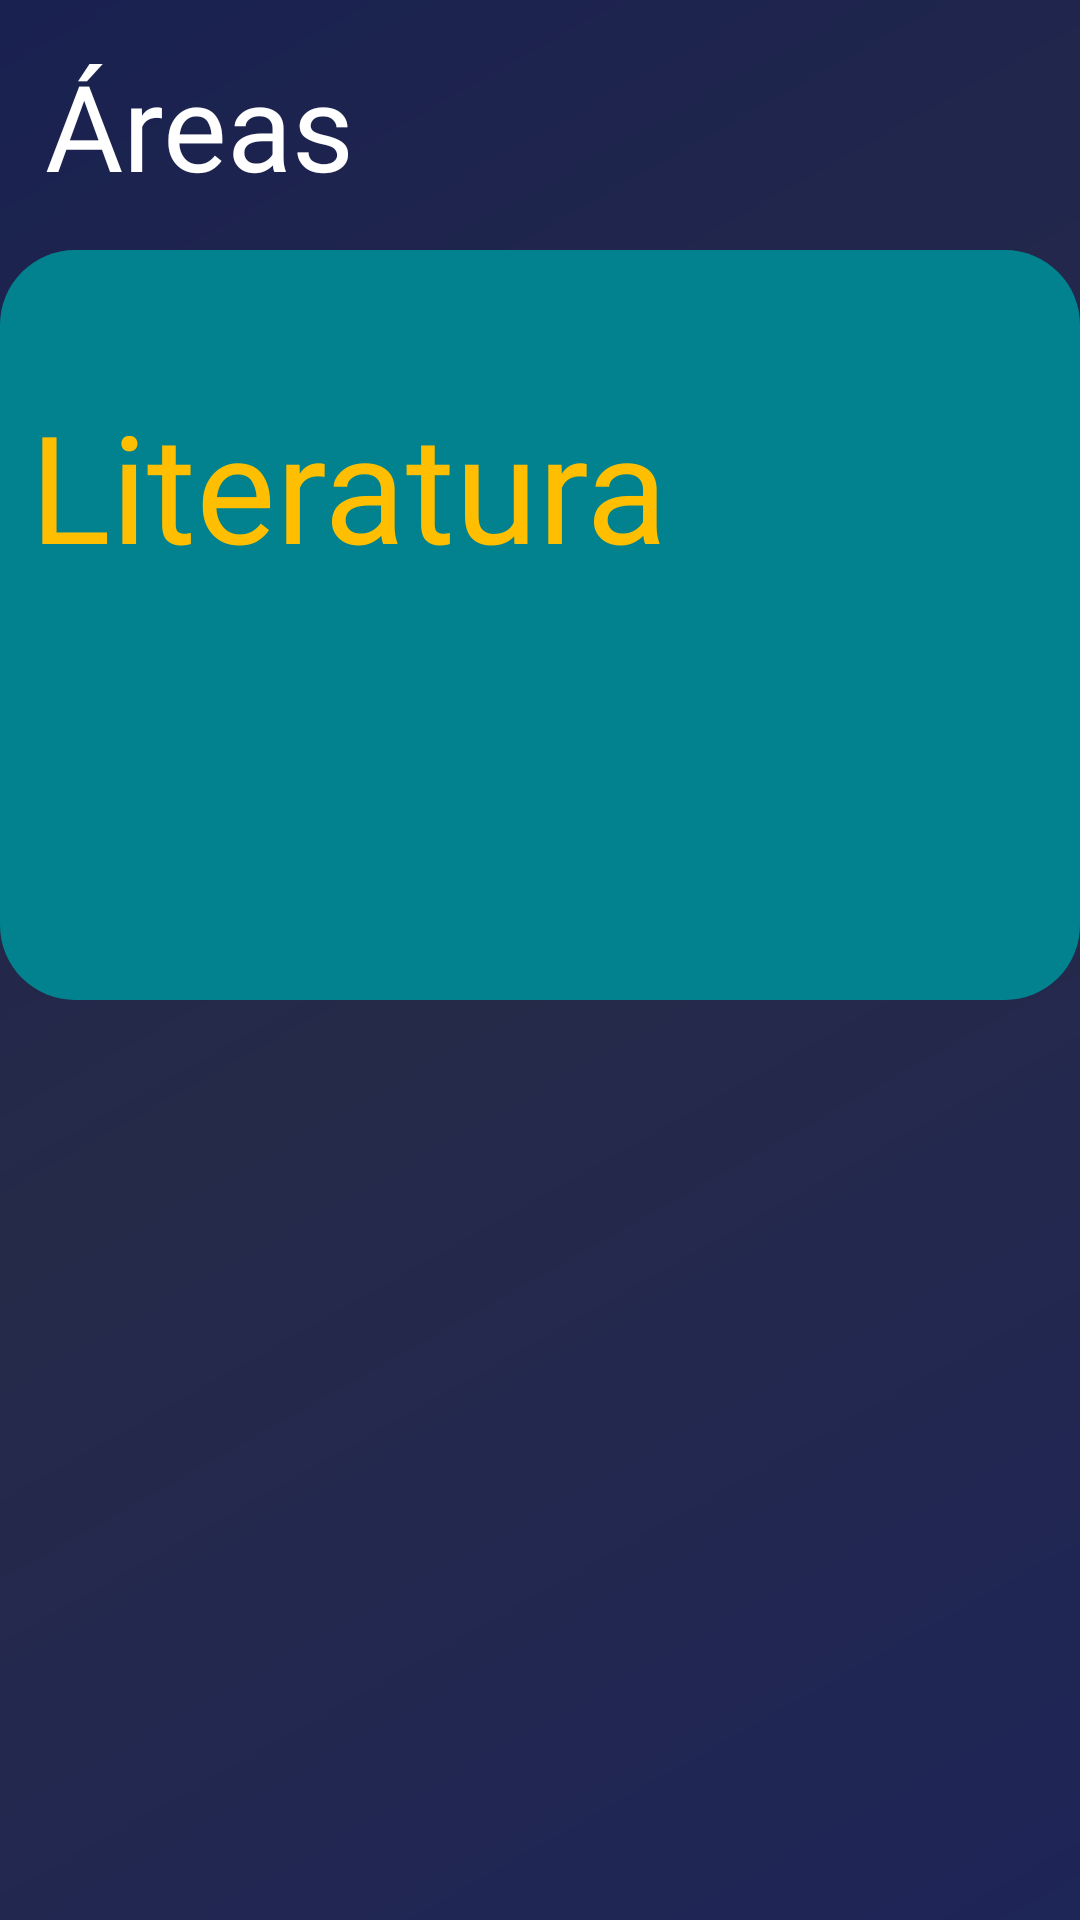

Reconstruct the res/layout file that produces this screen, plus the resources it refers to.
<!-- AndroidManifest.xml: application theme Theme.AppEducativo -->
<!-- res/layout/fragment_slideshow.xml -->
<?xml version="1.0" encoding="utf-8"?>
<androidx.constraintlayout.widget.ConstraintLayout xmlns:android="http://schemas.android.com/apk/res/android"
    xmlns:app="http://schemas.android.com/apk/res-auto"
    xmlns:tools="http://schemas.android.com/tools"
    android:layout_width="match_parent"
    android:layout_height="match_parent"
    tools:context=".ui.slideshow.SlideshowFragment"
    android:background="@drawable/fondopantalla"
    >
    <LinearLayout
        android:layout_height="match_parent"
        android:layout_width="match_parent"
        android:orientation="vertical"
        >
        <TextView
            android:id="@+id/text_slideshow"
            android:layout_width="wrap_content"
            android:layout_height="wrap_content"
            android:text="@string/areas"
            android:fontFamily="@font/rockaboy_rought"
            android:textColor="@color/white"
            android:textSize="40sp"
            android:layout_margin="15sp"
            />
    <RelativeLayout
        android:id="@+id/literaturainicio"
        android:layout_height="250dp"
        android:layout_width="match_parent"
        android:background="@drawable/roundcorner6"
        >
        <TextView
            android:layout_width="wrap_content"
            android:layout_height="wrap_content"
            android:text="@string/Literatura"
            android:textSize="50sp"
            android:fontFamily="@font/rockaboy_rought"
            android:padding="10sp"
            android:layout_marginTop="35sp"
            android:textColor="@color/dorado"
            />
       </RelativeLayout>

    </LinearLayout>

</androidx.constraintlayout.widget.ConstraintLayout>
<!-- resources referenced by this layout -->
<resources>
  <color name="dorado">#FFBF00</color>
  <color name="white">#FFFFFFFF</color>
  <!-- drawable fondopantalla (drawable) -->
  <shape xmlns:android="http://schemas.android.com/apk/res/android"
      android:shape="rectangle">
      <gradient
          android:angle="135"
          android:centerColor="#262A49"
          android:endColor="#192150"
          android:startColor="#1E2557"
          android:type="linear" />
  </shape>
  <!-- drawable roundcorner6 (drawable) -->
  <?xml version="1.0" encoding="utf-8"?>
  <layer-list xmlns:android="http://schemas.android.com/apk/res/android">
      <item>
          <shape>
              <corners android:radius="25dp" />
              <solid android:color="@color/celesteoscuro"/>
          </shape>
      </item>
  </layer-list>
  <string name="Literatura">Literatura</string>
  <string name="areas">Áreas</string>
  <style name="Theme.AppEducativo" parent="Theme.MaterialComponents.DayNight.DarkActionBar">
          
          <item name="colorPrimary">#0055BD</item>
          <item name="colorPrimaryVariant">#0055BD</item>
          <item name="colorOnPrimary">@color/white</item>
          
          <item name="colorSecondary">@color/teal_200</item>
          <item name="colorSecondaryVariant">@color/teal_700</item>
          <item name="colorOnSecondary">@color/black</item>
          
          <item name="android:statusBarColor" tools:targetApi="l">?attr/colorPrimaryVariant</item>
          
      </style>
  <color name="celesteoscuro">#02828E</color>
  <color name="teal_200">#FF03DAC5</color>
  <color name="teal_700">#FF018786</color>
  <color name="black">#FF000000</color>
</resources>
